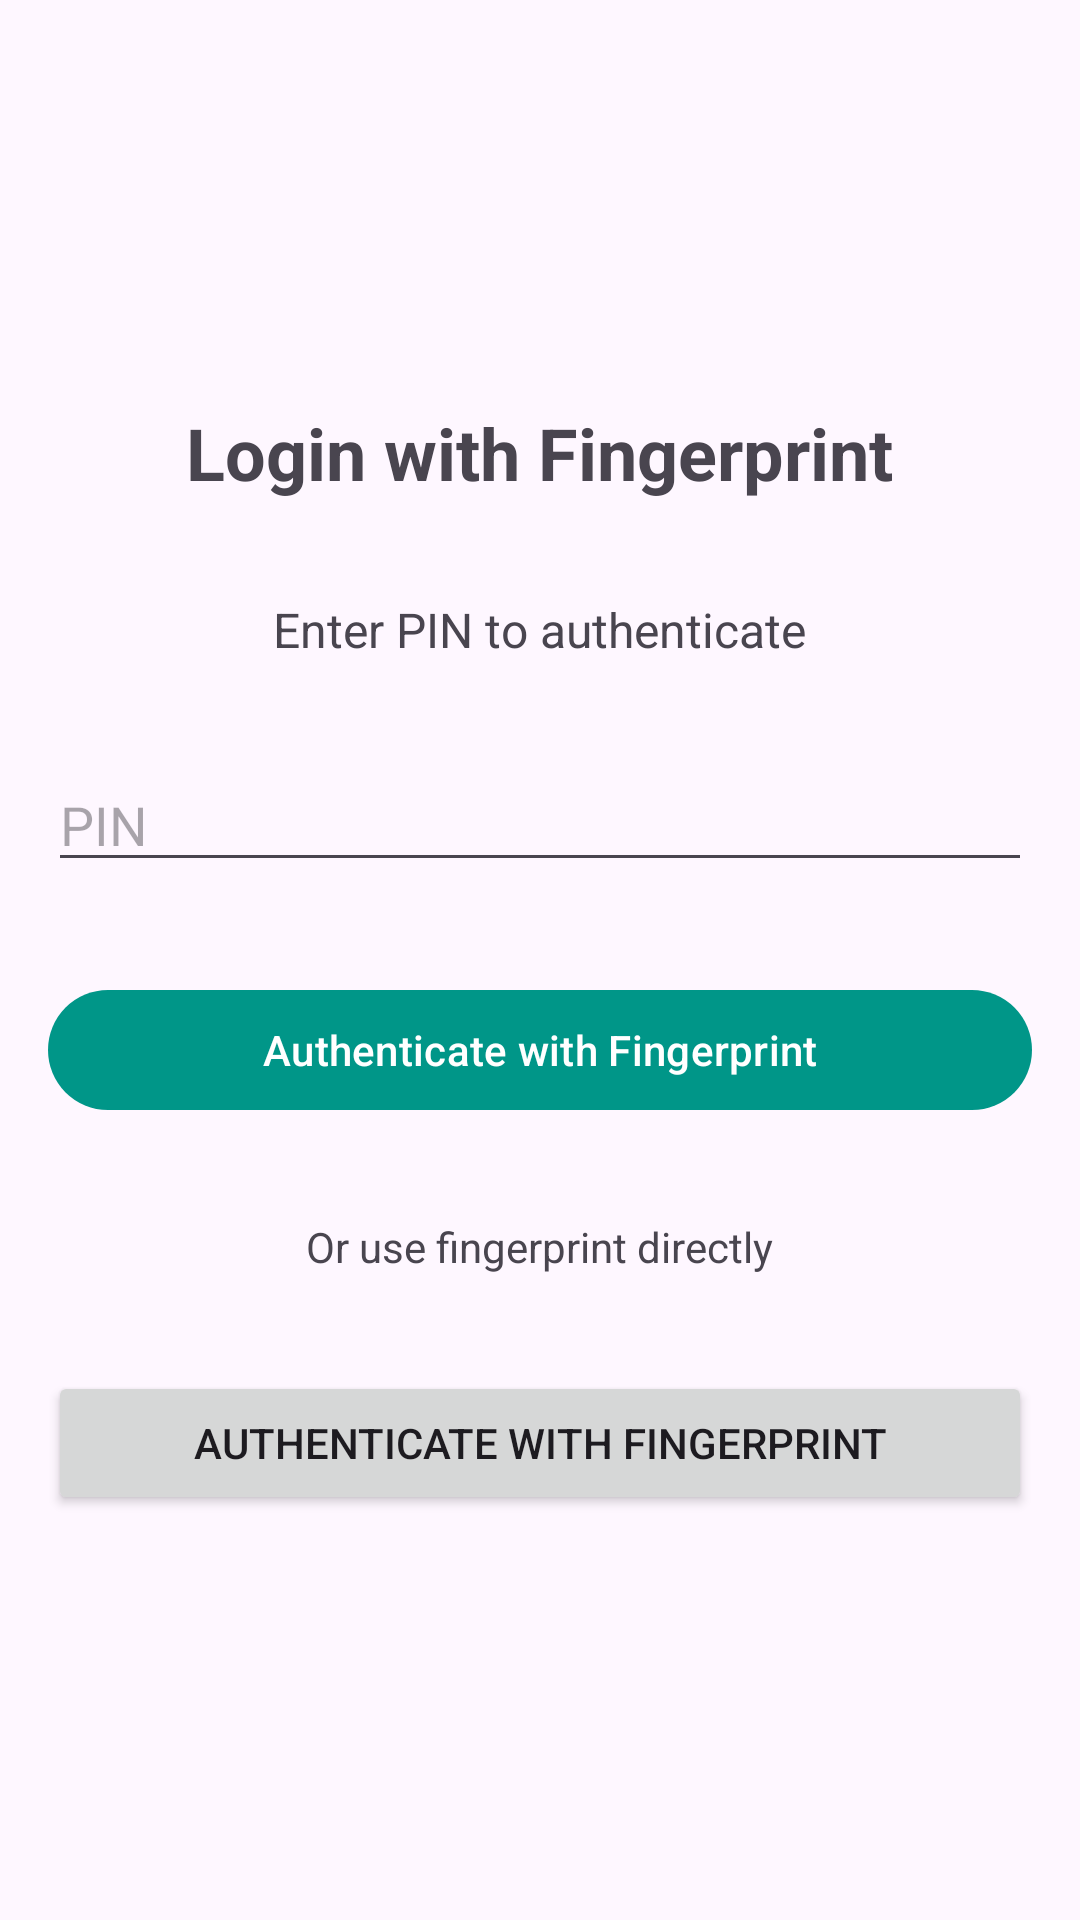

Here is an Android app screen rendered from its layout file. Give the layout XML and the strings, colors and styles it references.
<!-- AndroidManifest.xml: application theme Theme.OtoMemo -->
<!-- res/layout/activity_auth.xml -->
<?xml version="1.0" encoding="utf-8"?>
<LinearLayout xmlns:android="http://schemas.android.com/apk/res/android"
    android:layout_width="match_parent"
    android:layout_height="match_parent"
    android:orientation="vertical"
    android:gravity="center"
    android:padding="16dp">

    <TextView
        android:layout_width="wrap_content"
        android:layout_height="wrap_content"
        android:text="Login with Fingerprint"
        android:textSize="24sp"
        android:layout_marginBottom="32dp"
        android:textStyle="bold" />

    <TextView
        android:layout_width="wrap_content"
        android:layout_height="wrap_content"
        android:text="Enter PIN to authenticate"
        android:textSize="16sp"
        android:layout_marginBottom="32dp" />

    <com.google.android.material.textfield.TextInputEditText
        android:id="@+id/et_pin"
        android:layout_width="match_parent"
        android:layout_height="wrap_content"
        android:hint="PIN"
        android:inputType="number"
        android:layout_marginBottom="32dp" />

    <com.google.android.material.button.MaterialButton
        android:id="@+id/btn_login"
        android:layout_width="match_parent"
        android:layout_height="wrap_content"
        android:text="Authenticate with Fingerprint"
        android:layout_marginBottom="32dp" />

    <TextView
        android:layout_width="wrap_content"
        android:layout_height="wrap_content"
        android:text="Or use fingerprint directly"
        android:textSize="14sp"
        android:layout_marginBottom="32dp" />

    <Button
        android:layout_width="match_parent"
        android:layout_height="wrap_content"
        android:text="Authenticate with Fingerprint"
        android:onClick="authenticateWithFingerprint" />

</LinearLayout>
<!-- resources referenced by this layout -->
<resources>
  <style name="Theme.OtoMemo" parent="Theme.Material3.Light.NoActionBar">
          <item name="colorPrimary">@color/primary</item>
          <item name="android:statusBarColor">@color/primaryDark</item>
      </style>
  <color name="primary">#009688</color>
  <color name="primaryDark">#00796B</color>
</resources>
